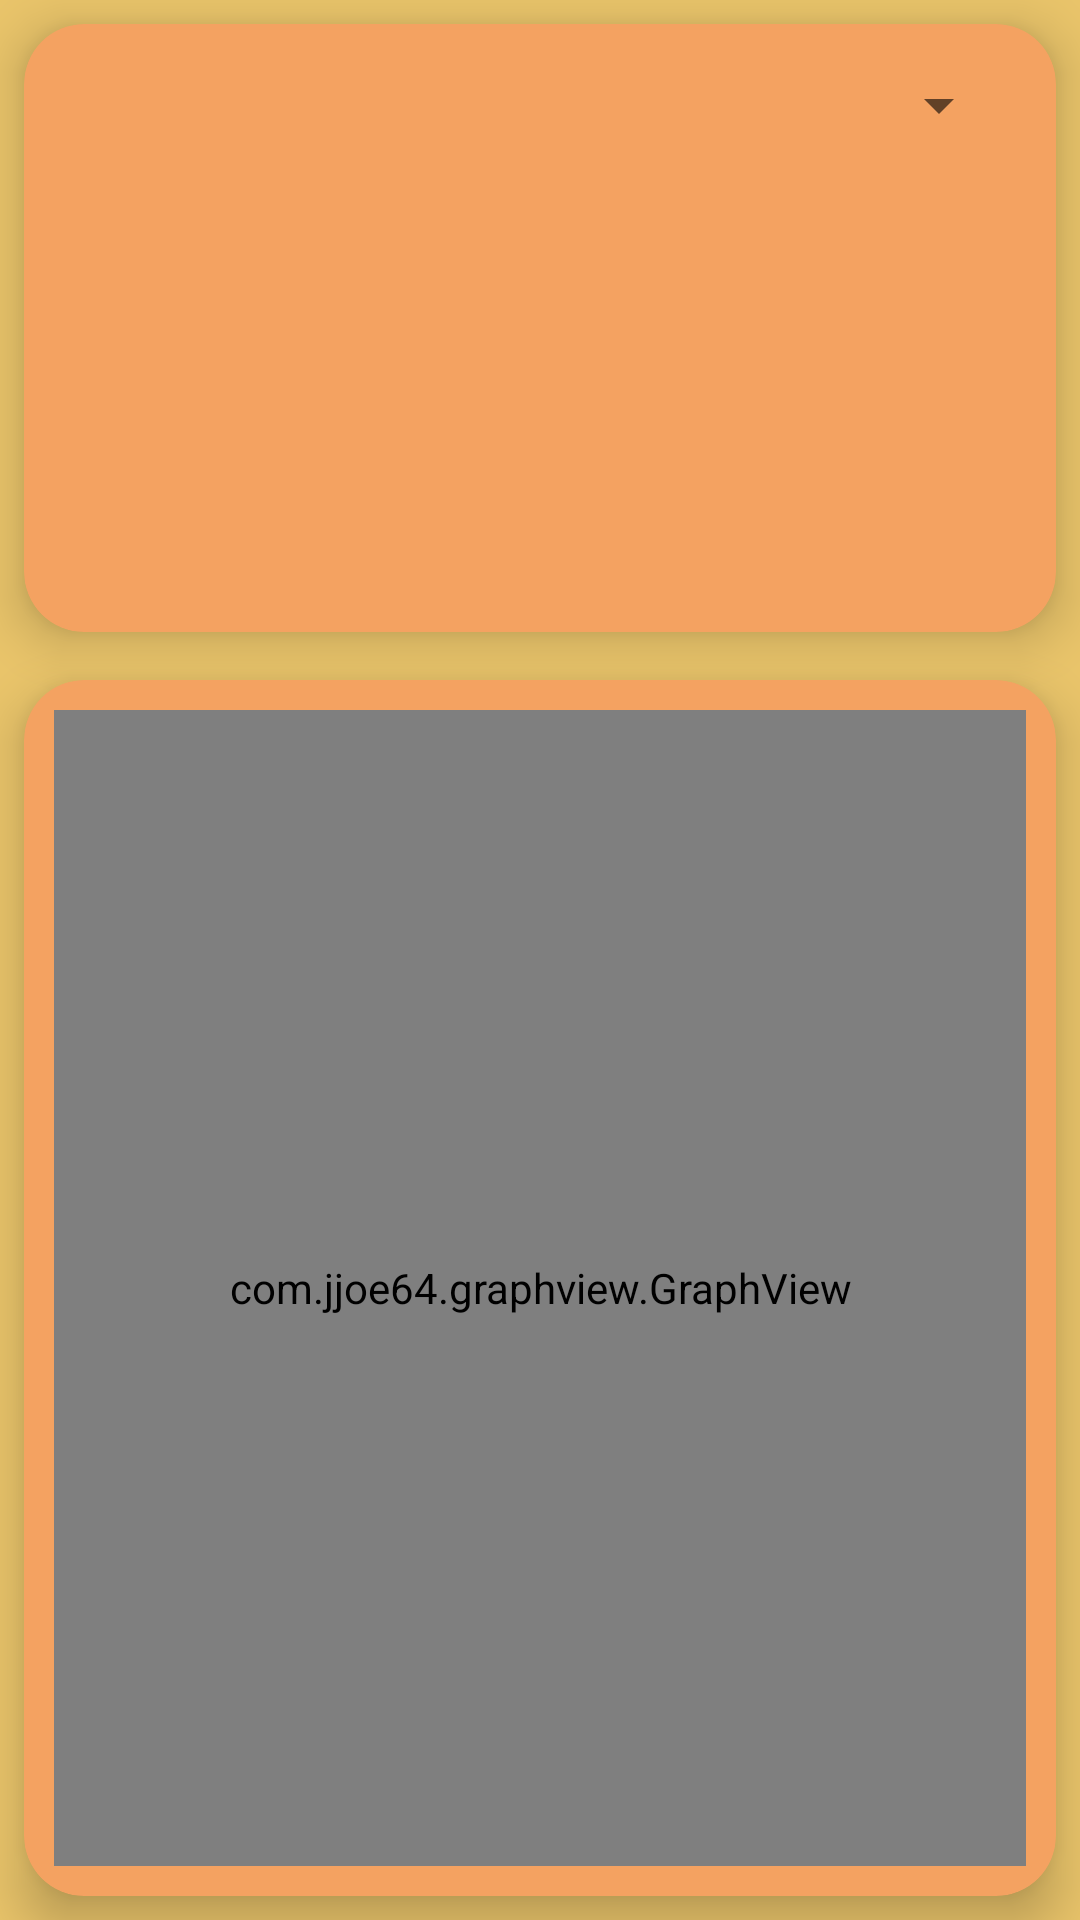

Reconstruct the res/layout file that produces this screen, plus the resources it refers to.
<!-- AndroidManifest.xml: application theme Theme.HiInfo -->
<!-- res/layout/activity_tide_graph.xml -->
<?xml version="1.0" encoding="utf-8"?>
<LinearLayout xmlns:android="http://schemas.android.com/apk/res/android"
    xmlns:app="http://schemas.android.com/apk/res-auto"
    xmlns:ap="http://schemas.android.com/apk/res-auto"
    xmlns:tools="http://schemas.android.com/tools"
    android:layout_width="match_parent"
    android:layout_height="match_parent"
    android:orientation="vertical"
    android:background="#E9C46A"
    tools:context=".TideActivity">

    <androidx.cardview.widget.CardView
        android:id="@+id/card_tide"
        android:layout_width="match_parent"
        android:layout_height="0dp"
        android:layout_weight="1"
        android:layout_margin="8dp"
        app:contentPadding="15dp"

        app:cardBackgroundColor="#F4A261"
        app:cardCornerRadius="20dp"
        app:cardElevation="10dp">

        <LinearLayout
            android:layout_height="match_parent"
            android:layout_width="match_parent"
            android:orientation="vertical"
            >

            <Spinner
                android:layout_width="match_parent"
                android:layout_height="wrap_content"
                android:id="@+id/spinner_tides"
                />

            <TextView
                android:layout_width="match_parent"
                android:layout_height="wrap_content"
                android:id="@+id/tv_station"
                android:textSize="18sp"
                />

            <TextView
                    android:id="@+id/tv_hilo"
                    android:layout_width="match_parent"
                    android:layout_height="wrap_content"
                    android:textSize="14sp"
                />
        </LinearLayout>
    </androidx.cardview.widget.CardView>
    <androidx.cardview.widget.CardView
        android:id="@+id/card_tide_1"
        android:layout_width="match_parent"
        android:layout_height="0dp"
        android:layout_weight="2"
        android:layout_margin="8dp"

        app:cardBackgroundColor="#F4A261"
        app:cardCornerRadius="20dp"
        app:cardElevation="10dp">

        <LinearLayout
            android:layout_width="match_parent"
            android:layout_height="match_parent"
            android:orientation="vertical"
            >











            <com.jjoe64.graphview.GraphView
                android:id="@+id/gv_tides"
                android:layout_width="match_parent"
                android:layout_height="match_parent"
                android:layout_margin="10dp"
                />

        </LinearLayout>
    </androidx.cardview.widget.CardView>



</LinearLayout>
<!-- resources referenced by this layout -->
<resources>
  <style name="Theme.HiInfo" parent="Theme.MaterialComponents.DayNight.DarkActionBar">
          
          <item name="colorPrimary">@color/purple_500</item>
          <item name="colorPrimaryVariant">@color/purple_700</item>
          <item name="colorOnPrimary">@color/white</item>
          
          <item name="colorSecondary">@color/teal_200</item>
          <item name="colorSecondaryVariant">@color/teal_700</item>
          <item name="colorOnSecondary">@color/black</item>
          
          <item name="android:statusBarColor">?attr/colorPrimaryVariant</item>
          
      </style>
  <!-- not gathered from this repository: default colours our renderer supplied (Android Studio template values) -->
  <color name="purple_500">#FF6200EE</color>
  <color name="purple_700">#FF3700B3</color>
  <color name="teal_200">#FF03DAC5</color>
  <color name="teal_700">#FF018786</color>
  <color name="black">#FF000000</color>
  <color name="white">#FFFFFFFF</color>
</resources>
